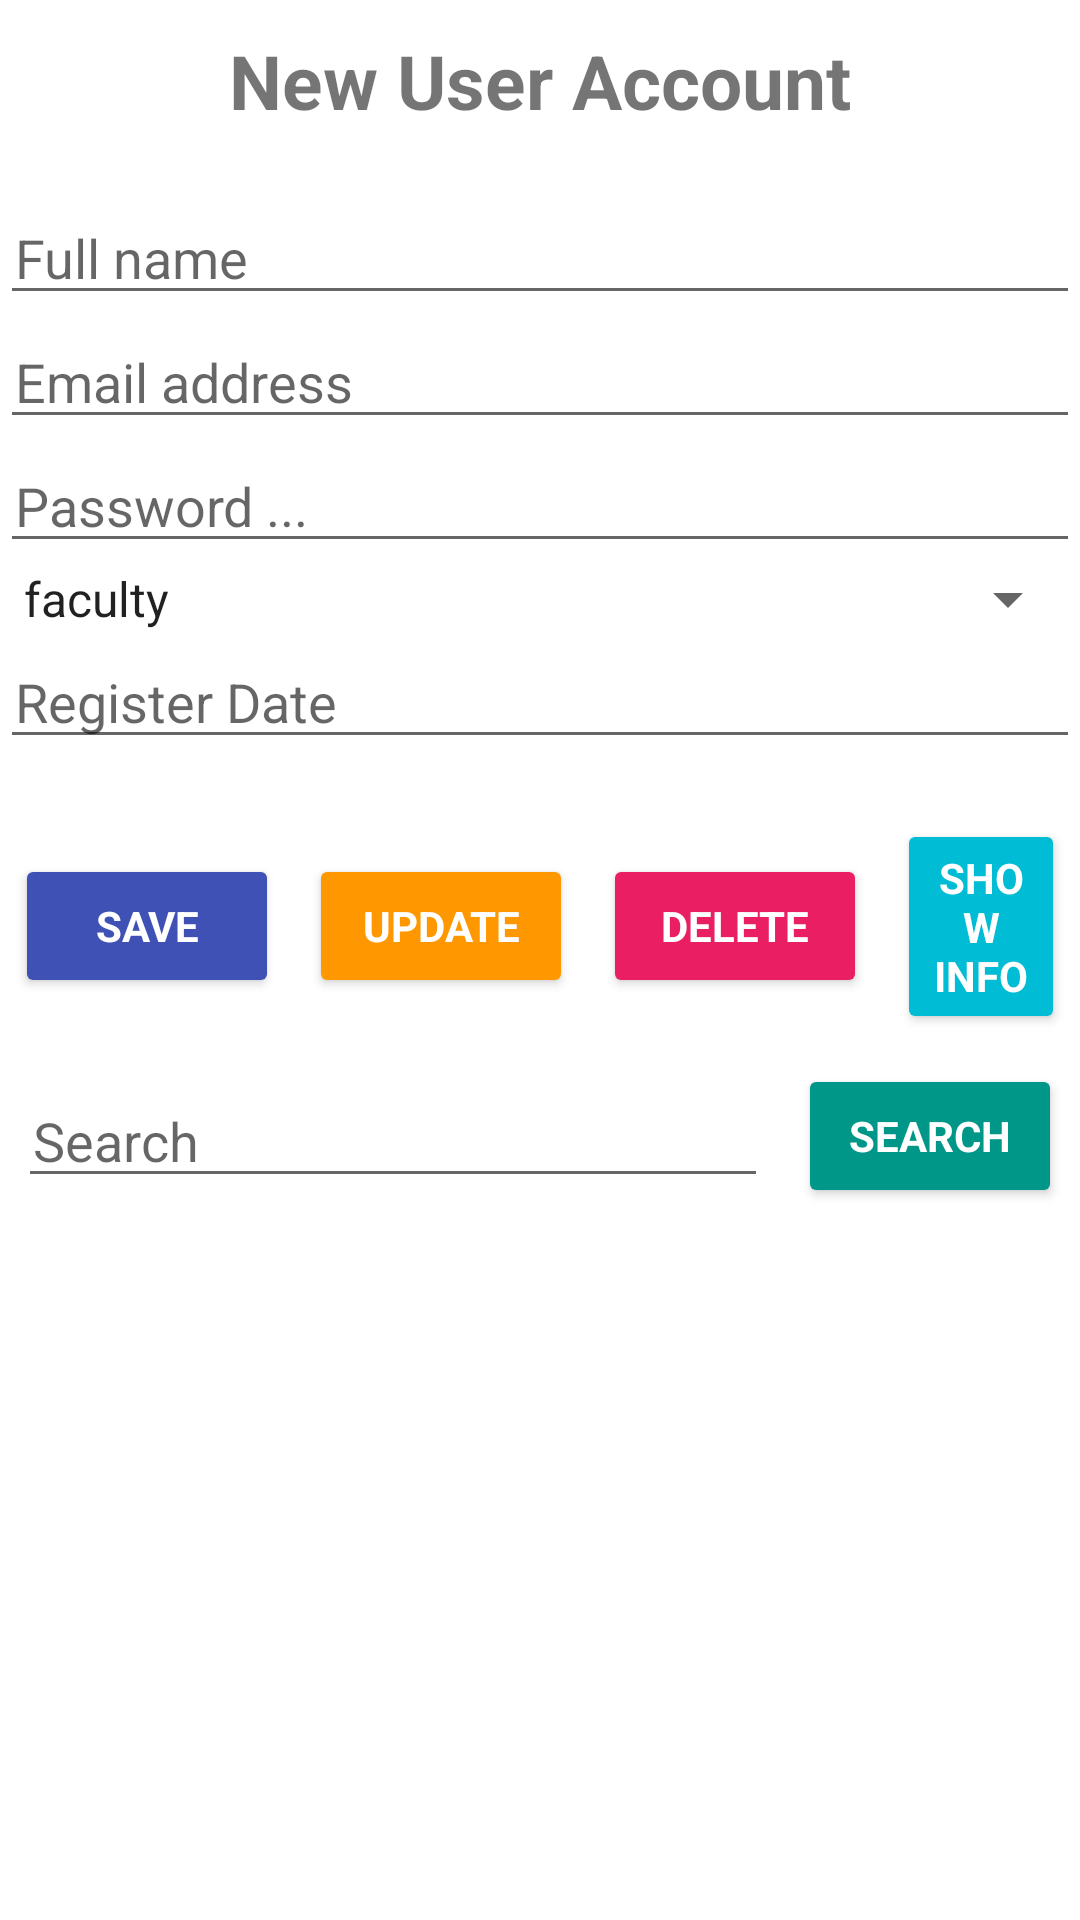

Here is an Android app screen rendered from its layout file. Give the layout XML and the strings, colors and styles it references.
<!-- AndroidManifest.xml: application theme Theme.FaciltyMagazine -->
<!-- res/layout/activity_users_manage.xml -->
<?xml version="1.0" encoding="utf-8"?>
<androidx.core.widget.NestedScrollView
    xmlns:android="http://schemas.android.com/apk/res/android"
    xmlns:app="http://schemas.android.com/apk/res-auto"
    xmlns:tools="http://schemas.android.com/tools"
    android:id="@+id/main"
    android:layout_width="match_parent"
    android:layout_height="match_parent"
    tools:context=".UsersManage"
    android:orientation="vertical">

    <LinearLayout
        android:layout_width="match_parent"
        android:layout_height="match_parent"
        android:orientation="vertical">

        <TextView
            android:layout_width="wrap_content"
            android:layout_height="wrap_content"
            android:text="New User Account"
            android:textSize="25dp"
            android:textStyle="bold"
            android:layout_gravity="center"
            android:layout_marginTop="10dp"
            android:layout_marginBottom="20dp"
            />
        <EditText
            android:id="@+id/u_fname"
            android:layout_width="match_parent"
            android:layout_height="wrap_content"
            android:hint="Full name"
            android:paddingLeft="5dp"
            android:paddingRight="5dp"
            android:inputType="text"
            />
        <EditText
            android:id="@+id/u_email"
            android:layout_width="match_parent"
            android:layout_height="wrap_content"
            android:hint="Email address"
            android:paddingLeft="5dp"
            android:paddingRight="5dp"
            android:inputType="textEmailAddress"
            />
        <EditText
            android:id="@+id/u_pass"
            android:layout_width="match_parent"
            android:layout_height="wrap_content"
            android:hint="Password ..."
            android:paddingLeft="5dp"
            android:paddingRight="5dp"
            android:inputType="textPassword"
            />
        <Spinner
            android:id="@+id/u_type"
            android:layout_width="fill_parent"
            android:layout_height="wrap_content"
            android:entries="@array/userPrevilage"/>
        <EditText
            android:id="@+id/u_date"
            android:layout_width="match_parent"
            android:layout_height="wrap_content"
            android:hint="Register Date"
            android:paddingLeft="5dp"
            android:paddingRight="5dp"
            android:inputType="date"
            />

        <include
            layout="@layout/btn_events"
            android:layout_width="match_parent"
            android:layout_height="wrap_content" />
    </LinearLayout>

</androidx.core.widget.NestedScrollView>
<!-- res/layout/btn_events.xml (included above) -->
<?xml version="1.0" encoding="utf-8"?>
<LinearLayout
    xmlns:android="http://schemas.android.com/apk/res/android"
    android:layout_width="match_parent"
    android:layout_height="match_parent"
    android:orientation="vertical">

    <LinearLayout
        android:layout_marginTop="15dp"
        android:layout_width="match_parent"
        android:layout_height="wrap_content"
        android:orientation="horizontal"
        android:gravity="center"
        >
        <Button
            android:id="@+id/btn_save"
            android:layout_width="wrap_content"
            android:layout_height="wrap_content"
            android:text="Save"
            android:backgroundTint="@color/blue"
            android:layout_margin="5dp"
            android:onClick="save"
            android:textColor="@color/white"
            android:typeface="sans"
            android:textStyle="bold"
            />
        <Button
            android:id="@+id/btn_update"
            android:layout_width="wrap_content"
            android:layout_height="wrap_content"
            android:text="Update"
            android:backgroundTint="@color/warning"
            android:layout_margin="5dp"
            android:onClick="update"
            android:textColor="@color/white"
            android:typeface="sans"
            android:textStyle="bold"
            />
        <Button
            android:id="@+id/btn_Delete"
            android:layout_width="wrap_content"
            android:layout_height="wrap_content"
            android:text="Delete"
            android:backgroundTint="@color/wrong"
            android:layout_margin="5dp"
            android:onClick="delete"
            android:textColor="@color/white"
            android:typeface="sans"
            android:textStyle="bold"
            />
        <Button
            android:id="@+id/btn_info"
            android:layout_width="wrap_content"
            android:layout_height="wrap_content"
            android:text="Show info"
            android:backgroundTint="@color/info"
            android:layout_margin="5dp"
            android:onClick="info"
            android:textColor="@color/white"
            android:typeface="sans"
            android:textStyle="bold"
            />
    </LinearLayout>

    <LinearLayout
        android:layout_width="match_parent"
        android:layout_height="wrap_content"
        android:orientation="horizontal"
        android:gravity="center"
        >

        <EditText
            android:id="@+id/search"
            android:layout_width="250dp"
            android:layout_height="wrap_content"
            android:hint="Search"
            android:inputType="number"
            android:paddingLeft="5dp"
            android:layout_margin="5dp"
            />
        <Button
            android:id="@+id/btn_show"
            android:layout_width="wrap_content"
            android:layout_height="wrap_content"
            android:text="Search"
            android:backgroundTint="@color/search"
            android:layout_margin="5dp"
            android:onClick="show"
            android:textColor="@color/white"
            android:typeface="sans"
            android:textStyle="bold"
            />
    </LinearLayout>


</LinearLayout>
<!-- resources referenced by this layout -->
<resources>
  <string-array name="userPrevilage">
          <item>faculty</item>
          <item>editor</item>
          <item>admin</item>
      </string-array>
  <color name="blue">#3F51B5</color>
  <color name="info">#00BCD4</color>
  <color name="search">#009688</color>
  <color name="warning">#FF9800</color>
  <color name="white">#FFFFFFFF</color>
  <color name="wrong">#E91E63</color>
  <style name="Theme.FaciltyMagazine" parent="Base.Theme.FaciltyMagazine" />
  <style name="Base.Theme.FaciltyMagazine" parent="Theme.MaterialComponents.Light.DarkActionBar">
          
          
          <item name="colorPrimary">@color/purple_500</item>
          <item name="colorPrimaryVariant">@color/purple_700</item>
          <item name="colorOnPrimary">@color/white</item>
          
          <item name="colorSecondary">@color/teal_200</item>
          <item name="colorSecondaryVariant">@color/teal_700</item>
          <item name="colorOnSecondary">@color/black</item>
          
          <item name="android:statusBarColor" tools:targetApi="l">?attr/colorPrimaryVariant</item>
      </style>
  <color name="purple_500">#0A42A5</color>
  <color name="purple_700">#8F0A42A5</color>
  <color name="teal_200">#0A8FDA</color>
  <color name="teal_700">#0A4687</color>
  <color name="black">#FF000000</color>
</resources>
